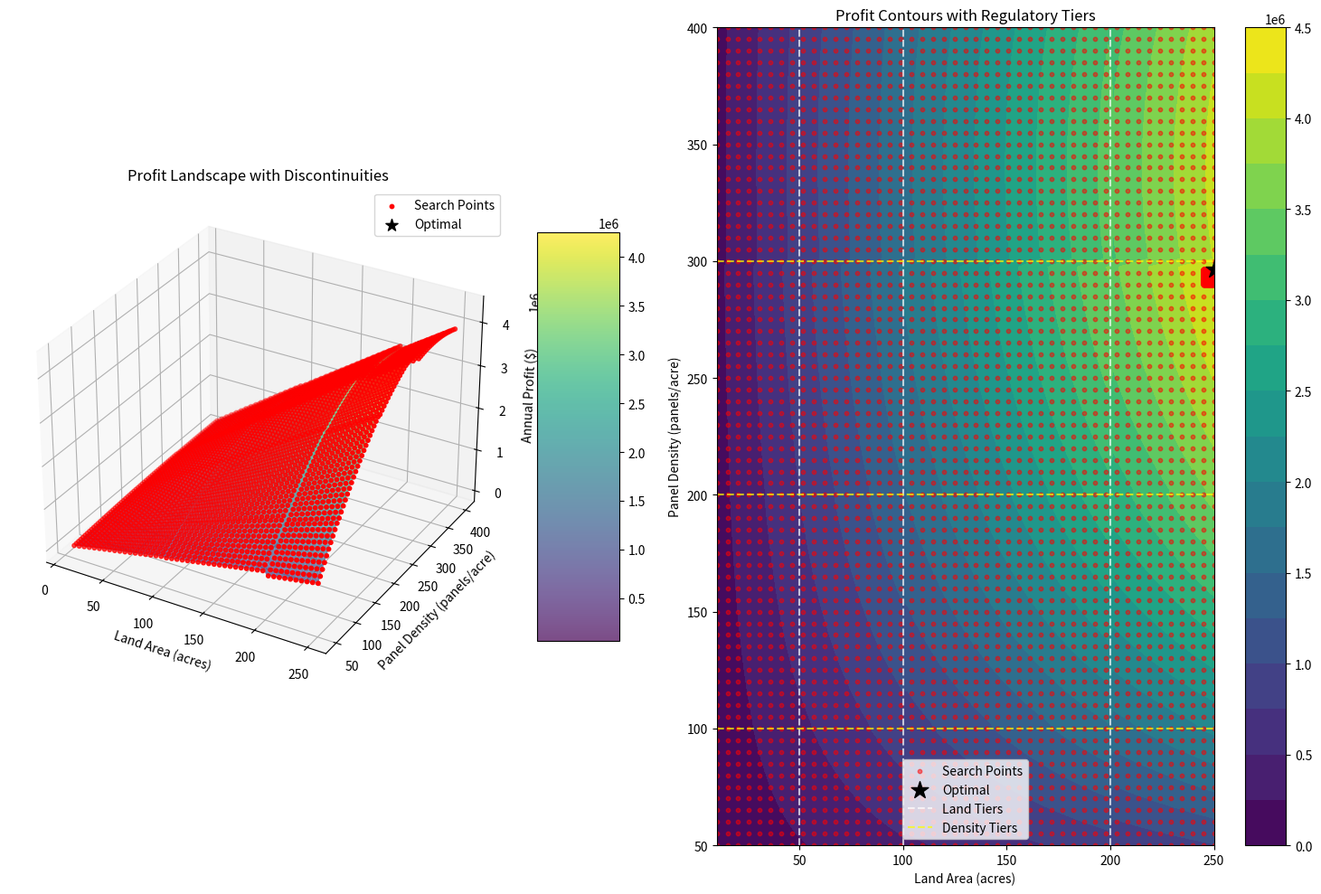

Reproduce this figure in Python.
import numpy as np
import matplotlib.pyplot as plt
from sympy import prime
from mpl_toolkits.mplot3d import Axes3D

"""
REAL-WORLD PROBLEM: SOLAR FARM OPTIMIZATION WITH TIERED REGULATORY CONSTRAINTS

Context: A company is planning a solar farm in a region with stepped regulatory thresholds.
- Land cost increases in discrete jumps at specific acreage thresholds (regulatory tiers)
- Energy production is a continuous function of land area and panel density
- Environmental impact fees apply in discrete tiers based on panel density
- The objective is to maximize profit while navigating these discontinuous constraints
"""

# === PROBLEM DEFINITION ===

def land_cost(acres):
    """
    Land cost with regulatory tier jumps:
    - Below 50 acres: $8,000 per acre
    - 50-100 acres: $10,000 per acre
    - 100-200 acres: $15,000 per acre
    - Above 200 acres: $25,000 per acre plus special permit fee
    """
    if acres < 50:
        return 8000 * acres
    elif acres < 100:
        return 10000 * acres
    elif acres < 200:
        return 15000 * acres
    else:
        return 25000 * acres + 500000  # Including special permit fee

def environmental_impact_fee(panel_density):
    """
    Environmental impact fees based on panel density (panels per acre):
    - Below 100: $50 per panel
    - 100-200: $75 per panel
    - 200-300: $100 per panel
    - Above 300: $200 per panel
    """
    if panel_density < 100:
        return 50 * panel_density
    elif panel_density < 200:
        return 75 * panel_density
    elif panel_density < 300:
        return 100 * panel_density
    else:
        return 200 * panel_density

def energy_production(acres, panel_density):
    """
    Annual energy production in MWh:
    - Each panel produces 2.5 MWh per year on average
    - Efficiency decreases slightly with higher density due to shading
    """
    total_panels = acres * panel_density
    efficiency_factor = max(0.6, 1 - (panel_density / 1000))  # Efficiency drops with density
    return total_panels * 2.5 * efficiency_factor

def revenue(energy_mwh):
    """Revenue at $60 per MWh"""
    return energy_mwh * 60

def panel_costs(acres, panel_density):
    """Panel costs at $500 per panel"""
    total_panels = acres * panel_density
    return total_panels * 500

def annual_profit(acres, panel_density):
    """
    Calculate annual profit considering:
    - Initial costs amortized over 25-year lifespan
    - Ongoing annual maintenance costs
    - Annual revenue from energy production
    """
    # Initial costs (amortized)
    initial_cost = (land_cost(acres) + panel_costs(acres, panel_density)) / 25  # 25-year lifespan
    
    # Annual costs
    maintenance_cost = acres * panel_density * 20  # $20 annual maintenance per panel
    env_fee = environmental_impact_fee(panel_density) * acres / 25  # Amortized environmental fee
    
    # Annual revenue
    annual_revenue = revenue(energy_production(acres, panel_density))
    
    # Profit
    return annual_revenue - initial_cost - maintenance_cost - env_fee

# === PRIME-ADAPTIVE OPTIMIZATION METHOD ===

def prime_adaptive_2d_optimization(f, x_range, y_range, steps=3):
    """
    Prime-Adaptive optimization for 2D discontinuous functions
    
    Args:
        f: Function to optimize, takes two arguments
        x_range: Tuple of (min_x, max_x)
        y_range: Tuple of (min_y, max_y)
        steps: Number of refinement steps
    
    Returns:
        Tuple of (best_x, best_y, best_value)
    """
    x_min, x_max = x_range
    y_min, y_max = y_range
    
    # Start with primary search based on moderate prime numbers
    p_index_x = 15  # Starting with 47th prime
    p_index_y = 20  # Starting with 71st prime
    
    best_value = float('-inf')
    best_x, best_y = None, None
    
    search_history = []
    
    for step in range(steps):
        # Get prime numbers for this iteration
        px = prime(p_index_x)
        py = prime(p_index_y)
        
        print(f"Step {step+1}: Using primes px={px}, py={py} for grid")
        
        # Create prime-based grid
        x_values = np.linspace(x_min, x_max, px)
        y_values = np.linspace(y_min, y_max, py)
        
        # Search the grid
        for x in x_values:
            for y in y_values:
                value = f(x, y)
                search_history.append((x, y, value))
                
                if value > best_value:
                    best_value = value
                    best_x, best_y = x, y
        
        # Refine search area around best point
        x_min = max(x_min, best_x - (x_max - x_min) / px)
        x_max = min(x_max, best_x + (x_max - x_min) / px)
        y_min = max(y_min, best_y - (y_max - y_min) / py)
        y_max = min(y_max, best_y + (y_max - y_min) / py)
        
        print(f"  Best found: acres={best_x:.2f}, density={best_y:.2f}, profit=${best_value:.2f}")
        print(f"  New search range: x=[{x_min:.2f}, {x_max:.2f}], y=[{y_min:.2f}, {y_max:.2f}]")
        
        # Adjust prime indices based on detected discontinuities
        x_values_near = np.linspace(best_x - 0.1, best_x + 0.1, 20)
        y_fixed = best_y
        values_x = [f(x, y_fixed) for x in x_values_near]
        if max(values_x) - min(values_x) > best_value * 0.1:  # Detect discontinuity in x
            p_index_x += 2  # Use higher prime for more refinement
        else:
            p_index_x -= 1  # Use lower prime if smooth
            
        x_fixed = best_x
        y_values_near = np.linspace(best_y - 0.1, best_y + 0.1, 20)
        values_y = [f(x_fixed, y) for y in y_values_near]
        if max(values_y) - min(values_y) > best_value * 0.1:  # Detect discontinuity in y
            p_index_y += 2  # Use higher prime for more refinement
        else:
            p_index_y -= 1  # Use lower prime if smooth
        
        # Keep prime indices in reasonable range
        p_index_x = max(5, min(30, p_index_x))
        p_index_y = max(5, min(30, p_index_y))
    
    return best_x, best_y, best_value, search_history

# === RUN THE OPTIMIZATION ===

# Define the objective function (annual profit)
def objective(acres, panel_density):
    return annual_profit(acres, panel_density)

# Define the search space
acres_range = (10, 250)          # 10 to 250 acres
density_range = (50, 400)        # 50 to 400 panels per acre

print("🔥 SOLAR FARM OPTIMIZATION WITH PRIME-ADAPTIVE METHOD 🔥")
print("Optimizing solar farm layout with discontinuous regulatory constraints...")
print("Searching for optimal acres and panel density for maximum profit...")

# Run the optimization
best_acres, best_density, best_profit, search_history = prime_adaptive_2d_optimization(
    objective, acres_range, density_range, steps=4
)

# === ANALYZE RESULTS ===

print("\n🔥 OPTIMIZATION RESULTS 🔥")
print(f"Optimal Solar Farm Configuration:")
print(f"  Land Area:     {best_acres:.2f} acres")
print(f"  Panel Density: {best_density:.2f} panels per acre")
print(f"  Total Panels:  {best_acres * best_density:.0f} panels")
print(f"  Annual Profit: ${best_profit:.2f}")

# Calculate values at optimal point
energy = energy_production(best_acres, best_density)
amortized_land = land_cost(best_acres) / 25
amortized_panels = panel_costs(best_acres, best_density) / 25
annual_revenue_value = revenue(energy)
env_fee = environmental_impact_fee(best_density) * best_acres / 25
maintenance = best_acres * best_density * 20

print("\nDetailed Breakdown:")
print(f"  Annual Energy Production: {energy:.2f} MWh")
print(f"  Annual Revenue: ${annual_revenue_value:.2f}")
print(f"  Amortized Land Cost: ${amortized_land:.2f}")
print(f"  Amortized Panel Cost: ${amortized_panels:.2f}")
print(f"  Annual Maintenance: ${maintenance:.2f}")
print(f"  Amortized Environmental Fee: ${env_fee:.2f}")

# Check regulatory tiers at optimal point
print("\nRegulatory Analysis:")
if best_acres < 50:
    print("  Land Tier: Below 50 acres (Lowest regulatory burden)")
elif best_acres < 100:
    print("  Land Tier: 50-100 acres (Medium regulatory burden)")
elif best_acres < 200:
    print("  Land Tier: 100-200 acres (High regulatory burden)")
else:
    print("  Land Tier: Above 200 acres (Highest regulatory burden + Special permit)")

if best_density < 100:
    print("  Density Tier: Below 100 panels/acre (Lowest environmental impact)")
elif best_density < 200:
    print("  Density Tier: 100-200 panels/acre (Medium environmental impact)")
elif best_density < 300:
    print("  Density Tier: 200-300 panels/acre (High environmental impact)")
else:
    print("  Density Tier: Above 300 panels/acre (Extreme environmental impact)")

# === VISUALIZATION ===

# Convert search history to arrays for plotting
search_x = [item[0] for item in search_history]
search_y = [item[1] for item in search_history]
search_z = [item[2] for item in search_history]

# Create a dense grid for visualization
vis_acres = np.linspace(10, 250, 100)
vis_density = np.linspace(50, 400, 100)
X, Y = np.meshgrid(vis_acres, vis_density)
Z = np.zeros_like(X)

for i in range(X.shape[0]):
    for j in range(X.shape[1]):
        Z[i, j] = objective(X[i, j], Y[i, j])

# Create profit landscape visualization
fig = plt.figure(figsize=(15, 10))

# 3D surface plot
ax1 = fig.add_subplot(121, projection='3d')
surf = ax1.plot_surface(X, Y, Z, cmap='viridis', alpha=0.7, linewidth=0, antialiased=True)
ax1.scatter(search_x, search_y, search_z, color='red', s=10, label='Search Points')
ax1.scatter([best_acres], [best_density], [best_profit], color='black', s=100, marker='*', label='Optimal')
ax1.set_xlabel('Land Area (acres)')
ax1.set_ylabel('Panel Density (panels/acre)')
ax1.set_zlabel('Annual Profit ($)')
ax1.set_title('Profit Landscape with Discontinuities')
fig.colorbar(surf, ax=ax1, shrink=0.5, aspect=5)
ax1.legend()

# 2D contour plot
ax2 = fig.add_subplot(122)
contour = ax2.contourf(X, Y, Z, 20, cmap='viridis')
ax2.scatter(search_x, search_y, color='red', s=10, alpha=0.5, label='Search Points')
ax2.scatter([best_acres], [best_density], color='black', s=200, marker='*', label='Optimal')

# Add regulatory tier lines
ax2.axvline(x=50, color='white', linestyle='--', alpha=0.7, label='Land Tiers')
ax2.axvline(x=100, color='white', linestyle='--', alpha=0.7)
ax2.axvline(x=200, color='white', linestyle='--', alpha=0.7)
ax2.axhline(y=100, color='yellow', linestyle='--', alpha=0.7, label='Density Tiers')
ax2.axhline(y=200, color='yellow', linestyle='--', alpha=0.7)
ax2.axhline(y=300, color='yellow', linestyle='--', alpha=0.7)

ax2.set_xlabel('Land Area (acres)')
ax2.set_ylabel('Panel Density (panels/acre)')
ax2.set_title('Profit Contours with Regulatory Tiers')
fig.colorbar(contour, ax=ax2)
ax2.legend()

plt.tight_layout()
plt.savefig('solar_farm_optimization.png', dpi=300)
plt.close()

# === SENSITIVITY ANALYSIS ===
# Check how profit changes around optimal point
print("\n📊 Sensitivity Analysis:")

# Check profit at the regulatory boundaries
tier_acres = [49.9, 50.1, 99.9, 100.1, 199.9, 200.1]
tier_density = [99.9, 100.1, 199.9, 200.1, 299.9, 300.1]

print("\nProfit at Land Regulatory Boundaries:")
for a in tier_acres:
    profit = objective(a, best_density)
    print(f"  Acres={a:.1f}, Profit=${profit:.2f}")

print("\nProfit at Density Regulatory Boundaries:")
for d in tier_density:
    profit = objective(best_acres, d)
    print(f"  Density={d:.1f}, Profit=${profit:.2f}")

print("\n🔍 CONCLUSION:")
print("The Prime-Adaptive method successfully navigated the discontinuous profit landscape")
print("created by regulatory tiers in land cost and environmental impact fees.")
print("It identified the optimal configuration by efficiently exploring the search space")
print("and concentrating search efforts near regulatory boundaries where dramatic")
print("changes in profit occur.")
